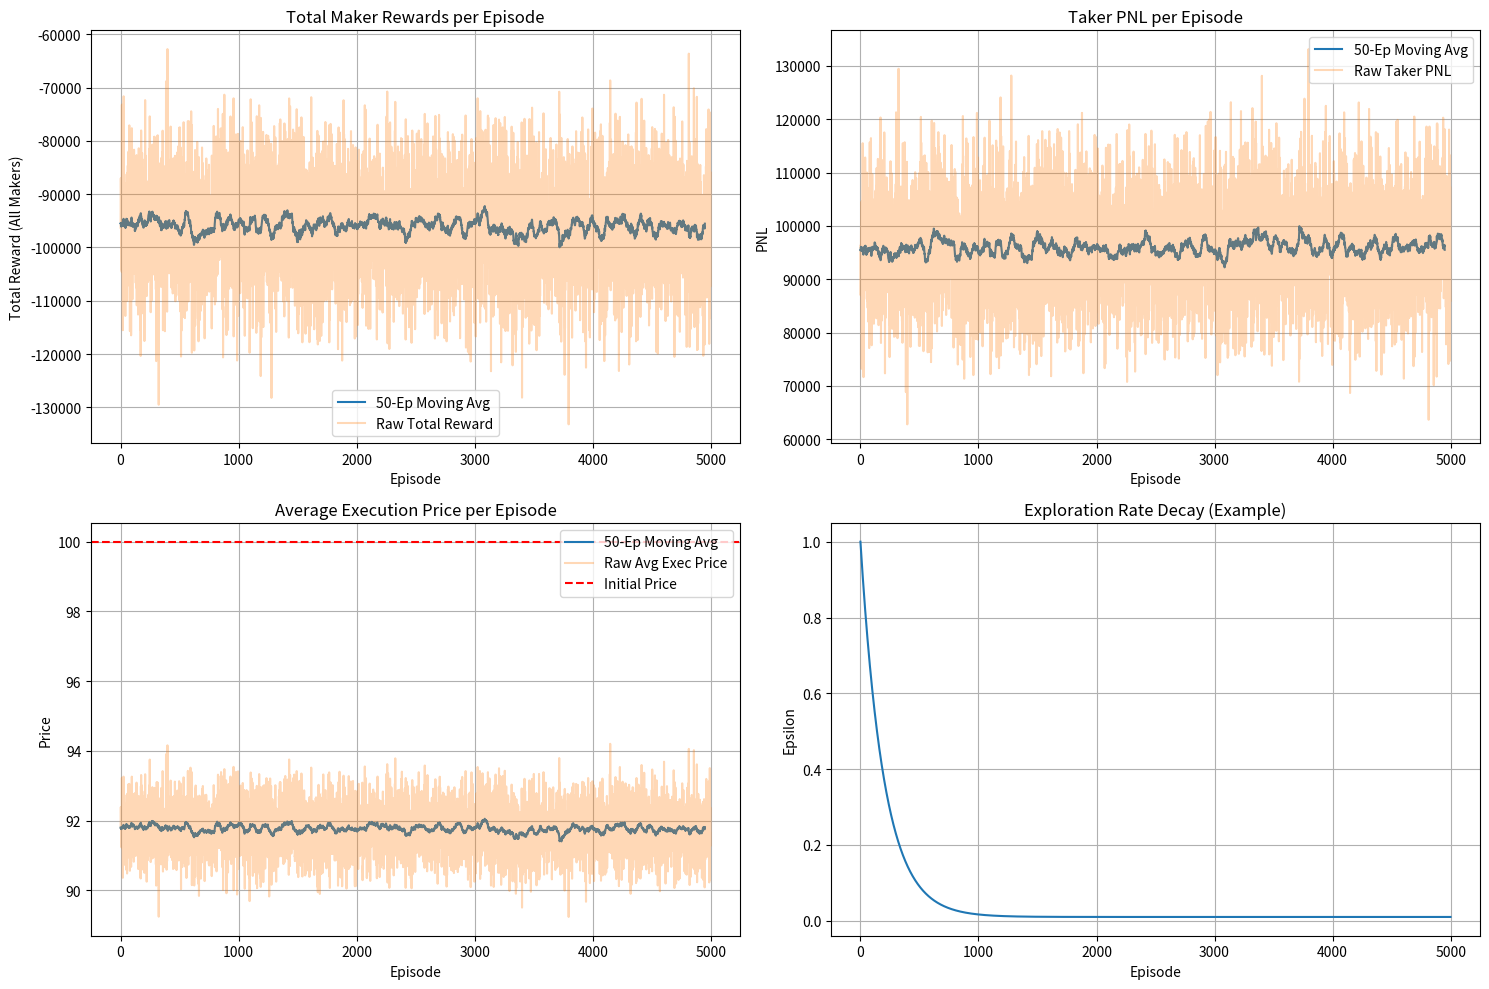

The matplotlib source for this figure:
import random
import numpy as np
import matplotlib.pyplot as plt
from collections import defaultdict

class MarketEnvironment:
    """
    Simplified multi-agent market environment simulating an auction-like mechanism.

    Takers submit market orders, and multiple makers provide liquidity at prices
    determined by their actions relative to the current market price.
    """
    def __init__(self, num_makers, initial_price=100.0, volatility=0.05,
                 taker_volume_range=(50, 200), # Increased taker volume for multi-agent
                 maker_liquidity_per_agent=50, tick_size=0.01, max_steps=50): # Added max_steps
        """
        Initializes the multi-agent market environment.

        Args:
            num_makers (int): The number of competing maker agents.
            initial_price (float): Starting price of the asset.
            volatility (float): The volatility of the underlying asset price.
            taker_volume_range (tuple): Range of volumes for taker orders.
            maker_liquidity_per_agent (int): Max liquidity EACH maker can provide per step.
            tick_size (float): Minimum price increment.
            max_steps (int): Maximum number of time steps per episode.
        """
        self.num_makers = num_makers
        self.initial_price = initial_price
        self.current_price = initial_price
        self.volatility = volatility
        self.taker_volume_range = taker_volume_range
        self.maker_liquidity_per_agent = maker_liquidity_per_agent
        self.tick_size = tick_size
        self.max_steps = max_steps # Store max steps
        self.time = 0

    def reset(self):
        """Resets the market to the initial state for a new episode."""
        self.current_price = self.initial_price
        self.time = 0
        # Note: State representation is simplified (only current price).
        # A more complex state could include order book depth, recent volume, etc.
        return self.current_price

    def step(self, maker_actions):
        """
        Simulates one step of the market interaction with multiple makers.

        Args:
            maker_actions (dict): A dictionary {maker_id: action}, where action is
                                  the price level relative to the current price.

        Returns:
            tuple: (next_state, rewards, done, info)
                   - next_state: The next market price.
                   - rewards (dict): {maker_id: reward} for each maker.
                   - done: Whether the episode is finished.
                   - info: Additional information (Taker PNL, total executed volume, etc.).
        """
        self.time += 1

        # --- 1. Taker Arrives ---
        taker_volume_to_sell = random.randint(*self.taker_volume_range)
        taker_strategy = random.choice(['aggressive', 'passive']) # Simplified taker strategy

        # --- 2. Makers Provide Liquidity (Bids) ---
        # Collect bids from all makers
        # bids = {price_level: {maker_id: liquidity}}
        bids = defaultdict(lambda: defaultdict(int))
        maker_prices = {} # Store the price each maker offered
        for maker_id, action in maker_actions.items():
            # Action is relative ticks from current price. Higher action = higher bid price.
            bid_price = self.current_price + action * self.tick_size
            maker_prices[maker_id] = bid_price
            # Assume each maker posts their full liquidity at their chosen price
            bids[bid_price][maker_id] += self.maker_liquidity_per_agent

        # --- 3. Market Order Execution (Taker Sells) ---
        executed_volume_total = 0
        executed_volume_per_maker = defaultdict(int)
        taker_pnl = 0.0
        volume_remaining = taker_volume_to_sell

        # Sort bids by price (highest price first)
        sorted_bid_prices = sorted(bids.keys(), reverse=True)

        execution_prices_volumes = [] # Store (price, volume) for avg calculation

        for price in sorted_bid_prices:
            if volume_remaining <= 0:
                break

            # Makers offering liquidity at this price level
            makers_at_price = list(bids[price].keys())
            random.shuffle(makers_at_price) # Randomize priority among makers at same price

            for maker_id in makers_at_price:
                if volume_remaining <= 0:
                    break

                liquidity_offered = bids[price][maker_id]
                volume_to_execute = min(volume_remaining, liquidity_offered)

                executed_volume_per_maker[maker_id] += volume_to_execute
                executed_volume_total += volume_to_execute
                volume_remaining -= volume_to_execute
                execution_prices_volumes.append((price, volume_to_execute))

        # Calculate average execution price for the taker
        if executed_volume_total > 0:
            avg_execution_price = sum(p * v for p, v in execution_prices_volumes) / executed_volume_total
            taker_pnl = (self.initial_price - avg_execution_price) * executed_volume_total
        else:
            avg_execution_price = self.current_price # No execution happened
            taker_pnl = 0

        # --- 4. Calculate Price Impact and Next State ---
        price_impact_factor = 0.0
        if taker_strategy == 'aggressive':
            price_impact_factor = 0.1 * self.volatility * (executed_volume_total / self.taker_volume_range[1])
        elif taker_strategy == 'passive':
             price_impact_factor = 0.02 * self.volatility * (executed_volume_total / self.taker_volume_range[1])

        # Price moves down based on executed sell volume
        self.current_price *= (1 - price_impact_factor)
        next_state = self.current_price # Simplified state

        # --- 5. Calculate Maker Rewards ---
        maker_rewards = {}
        # Reward is proportional negative share of taker PNL
        total_taker_loss = -taker_pnl
        for maker_id in maker_actions.keys():
             if executed_volume_total > 0:
                 proportion_executed = executed_volume_per_maker[maker_id] / executed_volume_total
                 maker_rewards[maker_id] = proportion_executed * total_taker_loss
             else:
                 maker_rewards[maker_id] = 0 # No reward if no volume executed

        # --- 6. Check if Done ---
        done = self.time >= self.max_steps

        info = {
            'taker_pnl': taker_pnl,
            'executed_volume_total': executed_volume_total,
            'executed_volume_per_maker': executed_volume_per_maker,
            'avg_execution_price': avg_execution_price,
            'maker_prices': maker_prices
        }

        # Return state (same for all agents), rewards (dict), done, info
        return next_state, maker_rewards, done, info


class MakerAgent:
    """
    Market maker agent using Q-learning to optimize its bid placement strategy.
    (Largely unchanged, but interacts within a multi-agent context)
    """
    def __init__(self, agent_id, action_space=[-2, -1, 0, 1, 2], learning_rate=0.1, discount_factor=0.9,
                 exploration_rate=1.0, exploration_decay=0.995, min_exploration_rate=0.01): # Added min exploration
        """
        Initializes the maker agent.

        Args:
            agent_id (int): Unique identifier for the agent.
            action_space (list): Possible price levels relative to the current price.
            learning_rate (float): Learning rate for Q-learning.
            discount_factor (float): Discount factor for future rewards.
            exploration_rate (float): Initial exploration rate.
            exploration_decay (float): Decay factor for exploration rate.
            min_exploration_rate (float): Minimum value for exploration rate.
        """
        self.agent_id = agent_id
        self.action_space = action_space
        self.learning_rate = learning_rate
        self.discount_factor = discount_factor
        self.exploration_rate = exploration_rate
        self.exploration_decay = exploration_decay
        self.min_exploration_rate = min_exploration_rate
        # Q-table: {(state_discrete, action): q_value}
        # State needs discretization for tabular Q-learning
        self.q_table = defaultdict(float)

    def _discretize_state(self, state, num_bins=10, price_range=(95, 105)):
        """Discretizes the continuous price state into bins."""
        # Simple binning - more sophisticated methods could be used
        if state <= price_range[0]:
            return 0
        if state >= price_range[1]:
            return num_bins - 1
        bin_size = (price_range[1] - price_range[0]) / num_bins
        return int((state - price_range[0]) // bin_size)

    def get_q_value(self, state, action):
        """Retrieves the Q-value for a given discretized state-action pair."""
        discrete_state = self._discretize_state(state)
        return self.q_table[(discrete_state, action)]

    def update_q_value(self, state, action, next_state, reward):
        """Updates the Q-value based on the Q-learning update rule."""
        discrete_state = self._discretize_state(state)
        discrete_next_state = self._discretize_state(next_state)

        old_q_value = self.get_q_value(state, action) # Uses discretized state internally
        next_max_q = max(self.get_q_value(next_state, a) for a in self.action_space) # Uses discretized state internally
        new_q_value = (1 - self.learning_rate) * old_q_value + \
                       self.learning_rate * (reward + self.discount_factor * next_max_q)
        self.q_table[(discrete_state, action)] = new_q_value

    def get_action(self, state):
        """
        Selects an action based on an epsilon-greedy policy using discretized state.

        Args:
            state (float): The current market price (continuous).

        Returns:
            int: The chosen action (price level relative to current price).
        """
        discrete_state = self._discretize_state(state) # Discretize for Q-table lookup

        if random.random() < self.exploration_rate:
            return random.choice(self.action_space)  # Explore
        else:
            # Exploit: Find action with highest Q-value for this discrete state
            q_values = [self.q_table.get((discrete_state, action), 0.0) for action in self.action_space]
            # Handle ties randomly
            max_q = max(q_values)
            best_actions = [self.action_space[i] for i, q in enumerate(q_values) if q == max_q]
            return random.choice(best_actions)

    def update_exploration_rate(self):
        """Decays the exploration rate."""
        self.exploration_rate = max(self.min_exploration_rate, self.exploration_rate * self.exploration_decay)


def train_and_evaluate(env, maker_agents, num_episodes=2000): # Increased episodes
    """
    Trains multiple maker agents in the market environment and evaluates performance.

    Args:
        env (MarketEnvironment): The market simulation environment.
        maker_agents (list): A list of MakerAgent instances.
        num_episodes (int): Number of training episodes.
    """
    num_makers = len(maker_agents)
    # Store metrics per agent and overall
    all_rewards_per_agent = [[] for _ in range(num_makers)]
    all_taker_pnls = []
    all_avg_exec_prices = []
    total_rewards_per_episode = [] # Sum of rewards for all makers

    print(f"Starting training with {num_makers} makers for {num_episodes} episodes...")

    for episode in range(num_episodes):
        state = env.reset()
        episode_rewards_per_agent = defaultdict(float)
        episode_taker_pnl = 0
        episode_exec_prices = []
        done = False

        while not done:
            # 1. Get actions from all agents
            actions = {agent.agent_id: agent.get_action(state) for agent in maker_agents}

            # 2. Environment steps
            next_state, rewards, done, info = env.step(actions) # Env handles multi-agent step

            # 3. Update each agent
            for agent in maker_agents:
                agent_reward = rewards[agent.agent_id]
                agent_action = actions[agent.agent_id]
                agent.update_q_value(state, agent_action, next_state, agent_reward)
                episode_rewards_per_agent[agent.agent_id] += agent_reward

            state = next_state
            episode_taker_pnl += info['taker_pnl']
            if info['executed_volume_total'] > 0:
                episode_exec_prices.append(info['avg_execution_price'])

        # End of episode updates
        for i, agent in enumerate(maker_agents):
            agent.update_exploration_rate()
            all_rewards_per_agent[i].append(episode_rewards_per_agent[agent.agent_id])

        all_taker_pnls.append(episode_taker_pnl)
        total_rewards_per_episode.append(sum(episode_rewards_per_agent.values()))
        if episode_exec_prices:
             all_avg_exec_prices.append(np.mean(episode_exec_prices))
        else:
             all_avg_exec_prices.append(env.initial_price) # Append initial if no trades

        # Print progress
        if (episode + 1) % 100 == 0:
             avg_total_reward = np.mean(total_rewards_per_episode[-100:])
             avg_taker_pnl = np.mean(all_taker_pnls[-100:])
             print(f"Episode {episode + 1}/{num_episodes}: Avg Total Reward (100 ep): {avg_total_reward:.2f}, "
                   f"Avg Taker PNL (100 ep): {avg_taker_pnl:.2f}, "
                   f"Exploration Rate (Agent 0): {maker_agents[0].exploration_rate:.3f}")

    print("\nTraining complete.")
    avg_final_rewards = [np.mean(rewards) for rewards in all_rewards_per_agent]
    print(f"Average Final Reward per Agent: {[f'{r:.2f}' for r in avg_final_rewards]}")
    print(f"Overall Average Taker PNL: {np.mean(all_taker_pnls):.2f}")

    # --- Visualization ---
    plt.figure(figsize=(15, 10))

    # Plot 1: Total rewards per episode (sum of all makers)
    plt.subplot(2, 2, 1)
    # Calculate moving average for smoother plot
    window_size = 50
    if len(total_rewards_per_episode) >= window_size:
        moving_avg_rewards = np.convolve(total_rewards_per_episode, np.ones(window_size)/window_size, mode='valid')
        plt.plot(moving_avg_rewards, label=f'{window_size}-Ep Moving Avg')
    plt.plot(total_rewards_per_episode, alpha=0.3, label='Raw Total Reward')
    plt.title('Total Maker Rewards per Episode')
    plt.xlabel('Episode')
    plt.ylabel('Total Reward (All Makers)')
    plt.legend()
    plt.grid(True)

    # Plot 2: Taker PNL per episode
    plt.subplot(2, 2, 2)
    if len(all_taker_pnls) >= window_size:
        moving_avg_taker_pnl = np.convolve(all_taker_pnls, np.ones(window_size)/window_size, mode='valid')
        plt.plot(moving_avg_taker_pnl, label=f'{window_size}-Ep Moving Avg')
    plt.plot(all_taker_pnls, alpha=0.3, label='Raw Taker PNL')
    plt.title('Taker PNL per Episode')
    plt.xlabel('Episode')
    plt.ylabel('PNL')
    plt.legend()
    plt.grid(True)


    # Plot 3: Average Execution Price per episode
    plt.subplot(2, 2, 3)
    if len(all_avg_exec_prices) >= window_size:
        moving_avg_exec_price = np.convolve(all_avg_exec_prices, np.ones(window_size)/window_size, mode='valid')
        plt.plot(moving_avg_exec_price, label=f'{window_size}-Ep Moving Avg')
    plt.plot(all_avg_exec_prices, alpha=0.3, label='Raw Avg Exec Price')
    plt.title('Average Execution Price per Episode')
    plt.xlabel('Episode')
    plt.ylabel('Price')
    plt.axhline(env.initial_price, color='r', linestyle='--', label='Initial Price')
    plt.legend()
    plt.grid(True)

    # Plot 4: Exploration Rate Decay (Agent 0)
    plt.subplot(2, 2, 4)
    exploration_rates = [agent.min_exploration_rate + (1.0 - agent.min_exploration_rate) * (agent.exploration_decay**ep) for ep in range(num_episodes)]
    plt.plot(exploration_rates)
    plt.title('Exploration Rate Decay (Example)')
    plt.xlabel('Episode')
    plt.ylabel('Epsilon')
    plt.grid(True)


    plt.tight_layout()
    plt.show()

    # Optional: Print Q-table sample for one agent
    print("\nSample Q-Table entries for Agent 0:")
    count = 0
    for (state, action), q_value in maker_agents[0].q_table.items():
        if count < 10: # Print first 10 entries
            print(f"  State (Discrete Bin): {state}, Action: {action}, Q-Value: {q_value:.3f}")
            count += 1
        else:
            break


if __name__ == "__main__":
    # --- Simulation Parameters ---
    NUM_MAKERS = 3
    MAX_STEPS_PER_EPISODE = 100 # Increased time steps
    NUM_EPISODES = 5000        # Increased episodes for better learning

    # --- Initialize Environment ---
    env = MarketEnvironment(num_makers=NUM_MAKERS, max_steps=MAX_STEPS_PER_EPISODE)

    # --- Initialize Maker Agents ---
    # Define action space common to all agents
    # More negative action = lower bid price (further from current price)
    # More positive action = higher bid price (closer to current price)
    action_space = [-5, -3, -1, 0, 1] # Example action space (relative ticks)
    maker_agents = [MakerAgent(agent_id=i, action_space=action_space) for i in range(NUM_MAKERS)]

    # --- Train and Evaluate ---
    train_and_evaluate(env, maker_agents, num_episodes=NUM_EPISODES)
